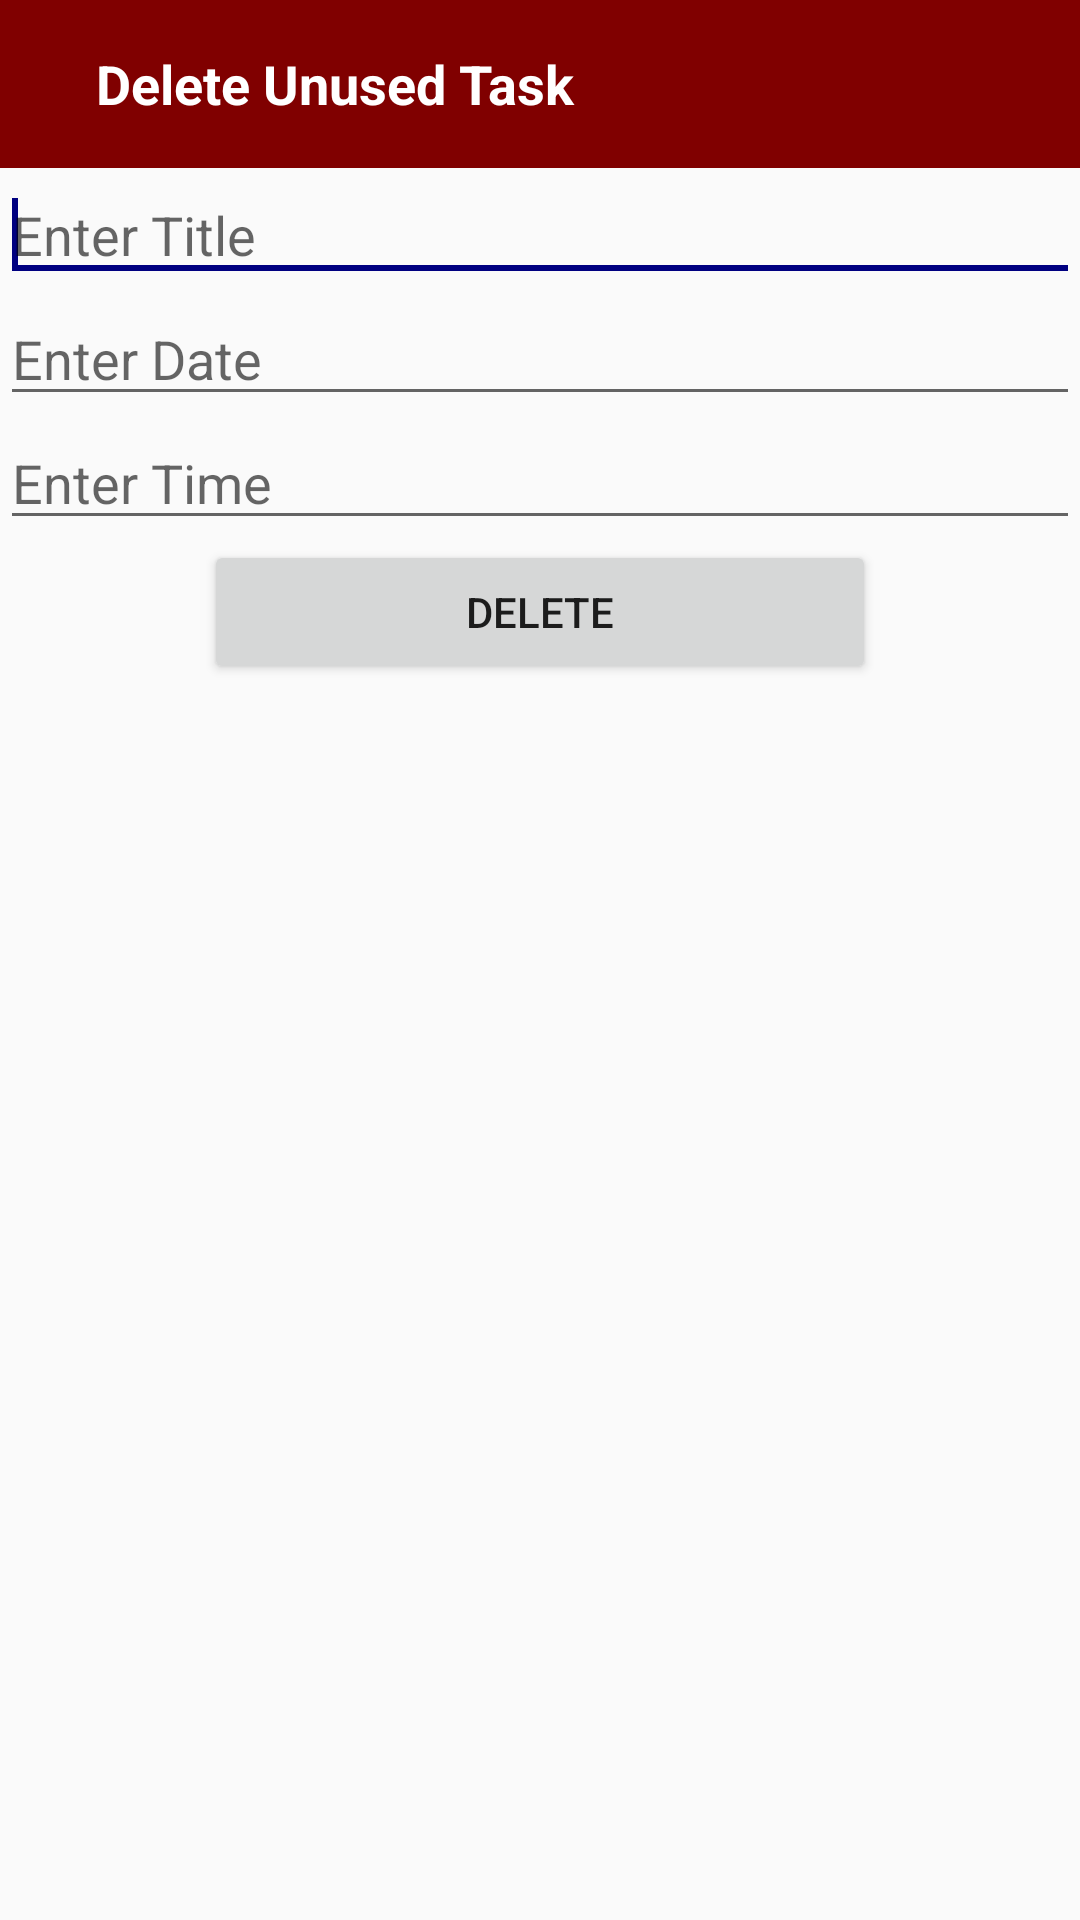

Reconstruct the res/layout file that produces this screen, plus the resources it refers to.
<!-- AndroidManifest.xml: application theme BelajarTema -->
<!-- res/layout/update_history.xml -->
<?xml version="1.0" encoding="utf-8"?>
<LinearLayout xmlns:android="http://schemas.android.com/apk/res/android"
    android:layout_width="match_parent"
    android:layout_height="match_parent"
    xmlns:app="http://schemas.android.com/apk/res-auto"
    android:orientation="vertical">

    <android.support.v7.widget.Toolbar
        android:id="@+id/toolbar_task"
        android:layout_width="match_parent"
        android:layout_height="wrap_content"
        android:layout_alignParentTop="true"
        android:background="?attr/colorPrimary"
        android:minHeight="?attr/actionBarSize"
        app:popupTheme="@style/ThemeOverlay.AppCompat.Light"
        app:theme="@style/ThemeOverlay.AppCompat.Dark.ActionBar">

        <LinearLayout xmlns:android="http://schemas.android.com/apk/res/android"
            android:layout_width="match_parent"
            android:layout_height="wrap_content"
            android:gravity="center_vertical"
            android:orientation="horizontal"
            android:weightSum="1">

            
            
            
            
            
            
            
            

            <TextView
                android:layout_width="0dp"
                android:layout_height="wrap_content"
                android:layout_weight="1"
                android:drawablePadding="0dp"
                android:gravity="center_vertical|start"
                android:paddingLeft="16dp"
                android:paddingRight="4dp"
                android:text="Delete Unused Task"
                android:textColor="#ffffff"
                android:textSize="18dp"
                android:textStyle="bold" />

            
            
            
            
            
            
            
            
        </LinearLayout>

    </android.support.v7.widget.Toolbar>

    <EditText
        android:id="@+id/subject_edittext"
        android:layout_width="match_parent"
        android:layout_height="wrap_content"
        android:ems="10"
        android:hint="Enter Title" >

        <requestFocus />
    </EditText>

    <EditText
        android:id="@+id/date_edittext"
        android:layout_width="match_parent"
        android:layout_height="wrap_content"
        android:clickable="true"
        android:editable="false"
        android:ems="10"
        android:focusable="false"
        android:hint="Enter Date"
        android:inputType="number">

    </EditText>

    <EditText
        android:id="@+id/time_edittext"
        android:layout_width="match_parent"
        android:layout_height="wrap_content"
        android:clickable="true"
        android:editable="false"
        android:ems="10"
        android:focusable="false"
        android:hint="Enter Time"
        android:inputType="number">

    </EditText>


    <LinearLayout
        android:layout_width="fill_parent"
        android:layout_height="wrap_content"
        android:weightSum="2"
        android:gravity="center_horizontal"
        android:orientation="horizontal" >


        <Button
            android:id="@+id/btn_delete"
            android:layout_width="wrap_content"
            android:layout_height="wrap_content"
            android:layout_weight="1"
            android:text="Delete" />
    </LinearLayout>

</LinearLayout>
<!-- resources referenced by this layout -->
<resources>
  <style name="BelajarTema" parent="Theme.AppCompat.Light.NoActionBar">
          <item name="colorPrimary">@color/warnaUtama</item>
          <item name="colorPrimaryDark">@color/warnaUtamaGelap</item>
          <item name="colorAccent">@color/warnaAccent</item>
          <item name="windowNoTitle">true</item>
          <item name="windowActionBar">false
          </item> 
      </style>
  <color name="warnaUtama">#800000</color>
  <color name="warnaUtamaGelap">#000000</color>
  <color name="warnaAccent">#000080</color>
</resources>
